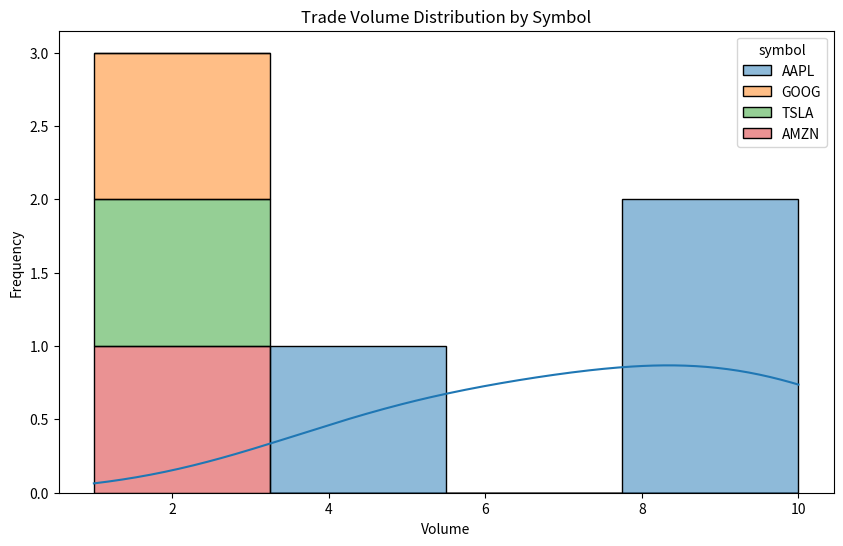
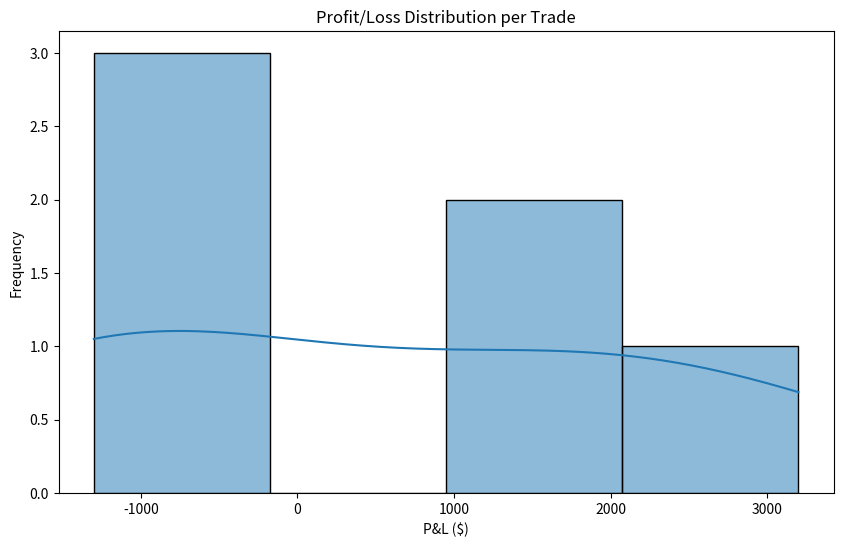
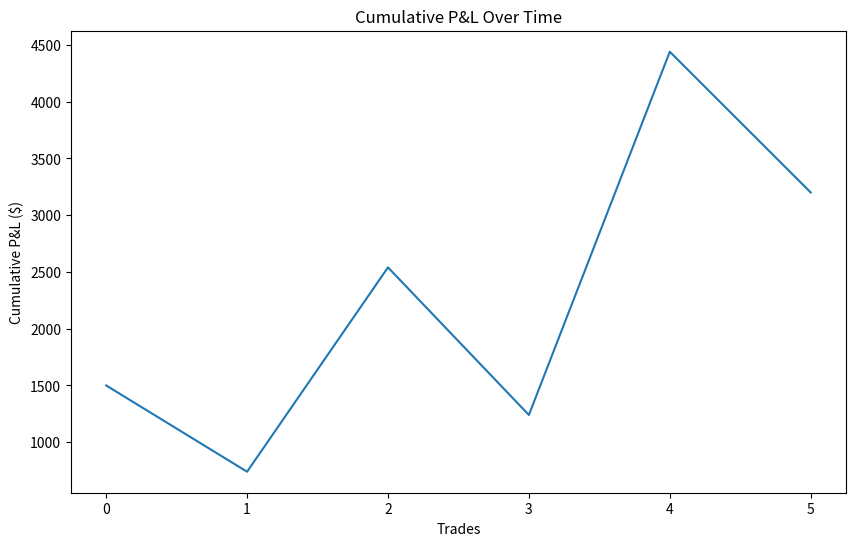
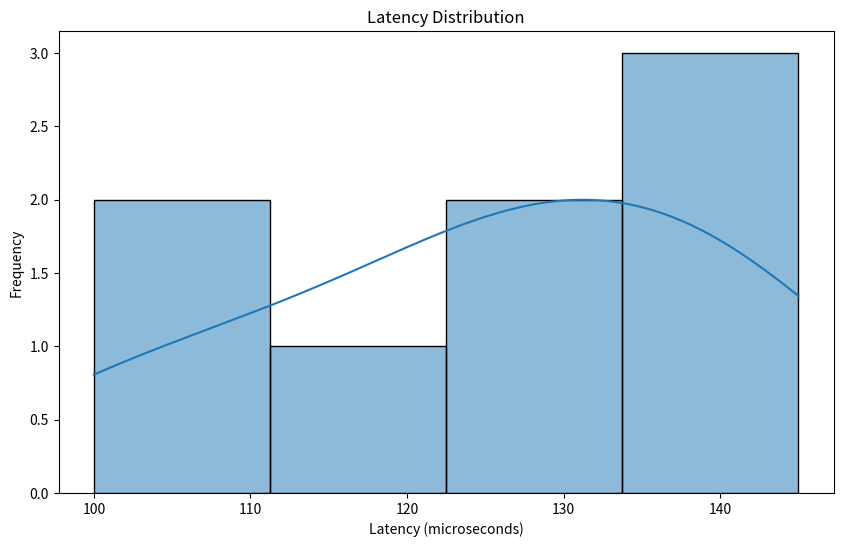

Write the Python code that produced these figures, in order.
import pandas as pd
import matplotlib.pyplot as plt
import seaborn as sns

class ReportGenerator:
    def __init__(self, trade_log, latency_log=None):
        """
        Initialize with trade and latency logs.
        trade_log: List of trades with columns ['symbol', 'price', 'volume', 'trade_type', 'value']
        latency_log: List of latency measurements in microseconds (optional)
        """
        self.trade_log = pd.DataFrame(trade_log)
        self.latency_log = latency_log

    def plot_trade_volume_distribution(self):
        """Plot the distribution of trade volumes by symbol"""
        plt.figure(figsize=(10, 6))
        sns.histplot(data=self.trade_log, x="volume", hue="symbol", multiple="stack", kde=True)
        plt.title("Trade Volume Distribution by Symbol")
        plt.xlabel("Volume")
        plt.ylabel("Frequency")
        plt.show()

    def plot_pnl_distribution(self):
        """Plot the distribution of profit and loss per trade"""
        plt.figure(figsize=(10, 6))
        sns.histplot([trade['value'] for trade in self.trade_log.to_dict('records')], kde=True)
        plt.title("Profit/Loss Distribution per Trade")
        plt.xlabel("P&L ($)")
        plt.ylabel("Frequency")
        plt.show()

    def plot_cumulative_pnl(self):
        """Plot cumulative P&L over time"""
        cumulative_pnl = self.trade_log['value'].cumsum()
        plt.figure(figsize=(10, 6))
        plt.plot(cumulative_pnl)
        plt.title("Cumulative P&L Over Time")
        plt.xlabel("Trades")
        plt.ylabel("Cumulative P&L ($)")
        plt.show()

    def plot_latency_distribution(self):
        """Plot the distribution of latency, if available"""
        if self.latency_log is not None:
            plt.figure(figsize=(10, 6))
            sns.histplot(self.latency_log, kde=True)
            plt.title("Latency Distribution")
            plt.xlabel("Latency (microseconds)")
            plt.ylabel("Frequency")
            plt.show()
        else:
            print("Latency log is not available for plotting.")

    def generate_report(self):
        """Generate all reports"""
        print("Generating Trade Volume Distribution...")
        self.plot_trade_volume_distribution()
        
        print("Generating P&L Distribution...")
        self.plot_pnl_distribution()

        print("Generating Cumulative P&L Chart...")
        self.plot_cumulative_pnl()

        if self.latency_log:
            print("Generating Latency Distribution...")
            self.plot_latency_distribution()
        else:
            print("No latency data available to plot.")

# Sample usage
if __name__ == "__main__":
    # Mock trade log data
    trade_log = [
        {"symbol": "AAPL", "price": 150.0, "volume": 10, "trade_type": "BUY", "value": 1500.0},
        {"symbol": "AAPL", "price": 152.0, "volume": 5, "trade_type": "SELL", "value": -760.0},
        {"symbol": "GOOG", "price": 1800.0, "volume": 1, "trade_type": "BUY", "value": 1800.0},
        {"symbol": "TSLA", "price": 650.0, "volume": 2, "trade_type": "SELL", "value": -1300.0},
        {"symbol": "AMZN", "price": 3200.0, "volume": 1, "trade_type": "BUY", "value": 3200.0},
        {"symbol": "AAPL", "price": 155.0, "volume": 8, "trade_type": "SELL", "value": -1240.0}
    ]
    latency_log = [120, 135, 100, 145, 130, 110, 125, 140]  # Mock latency data in microseconds

    report = ReportGenerator(trade_log, latency_log)
    report.generate_report()
